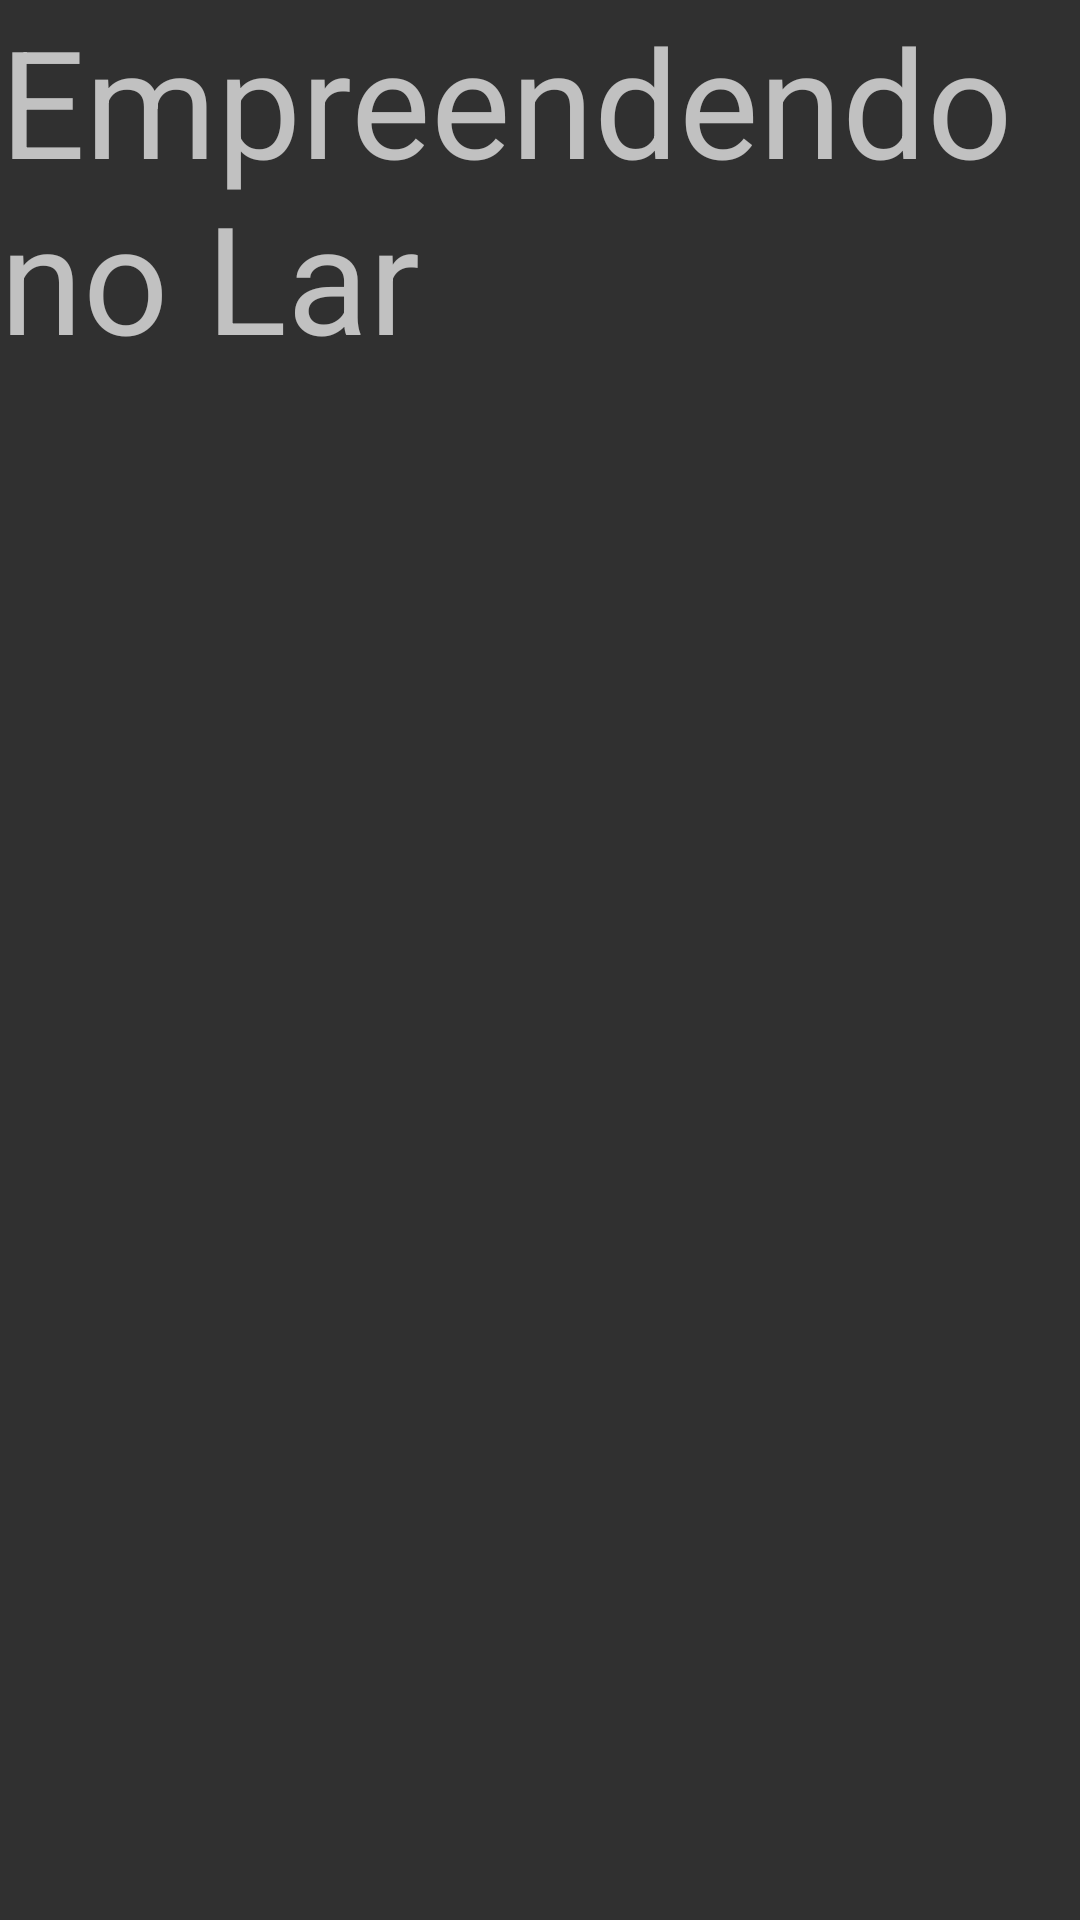

Layout XML and referenced resources for this Android screen:
<!-- AndroidManifest.xml: application theme AppThemes -->
<!-- res/layout/activity_ingredients.xml -->
<?xml version="1.0" encoding="utf-8"?>
<LinearLayout xmlns:android="http://schemas.android.com/apk/res/android"
    xmlns:app="http://schemas.android.com/apk/res-auto"
    xmlns:tools="http://schemas.android.com/tools"
    android:layout_width="match_parent"
    android:layout_height="match_parent"
    tools:context="com.example.luanna.myapp.Ingredients">


    <TextView
        android:layout_width="match_parent"
        android:layout_height="match_parent"
        android:text="@string/app_name"
        android:textSize="50sp"/>

</LinearLayout>
<!-- resources referenced by this layout -->
<resources>
  <string name="app_name">Empreendendo no Lar</string>
  <style name="AppThemes" parent="android:Theme.Material">
          
          <item name="colorPrimary">@color/colorPrimaryDark</item>
          <item name="colorAccent">@color/colorAccent</item>
          <item name="colorPrimaryDark">@color/colorPrimaryLight</item>
      </style>
  <color name="colorPrimaryDark">#5a2400</color>
  <color name="colorAccent">#ff4081</color>
  <color name="colorPrimaryLight">#2c2c2c</color>
</resources>
